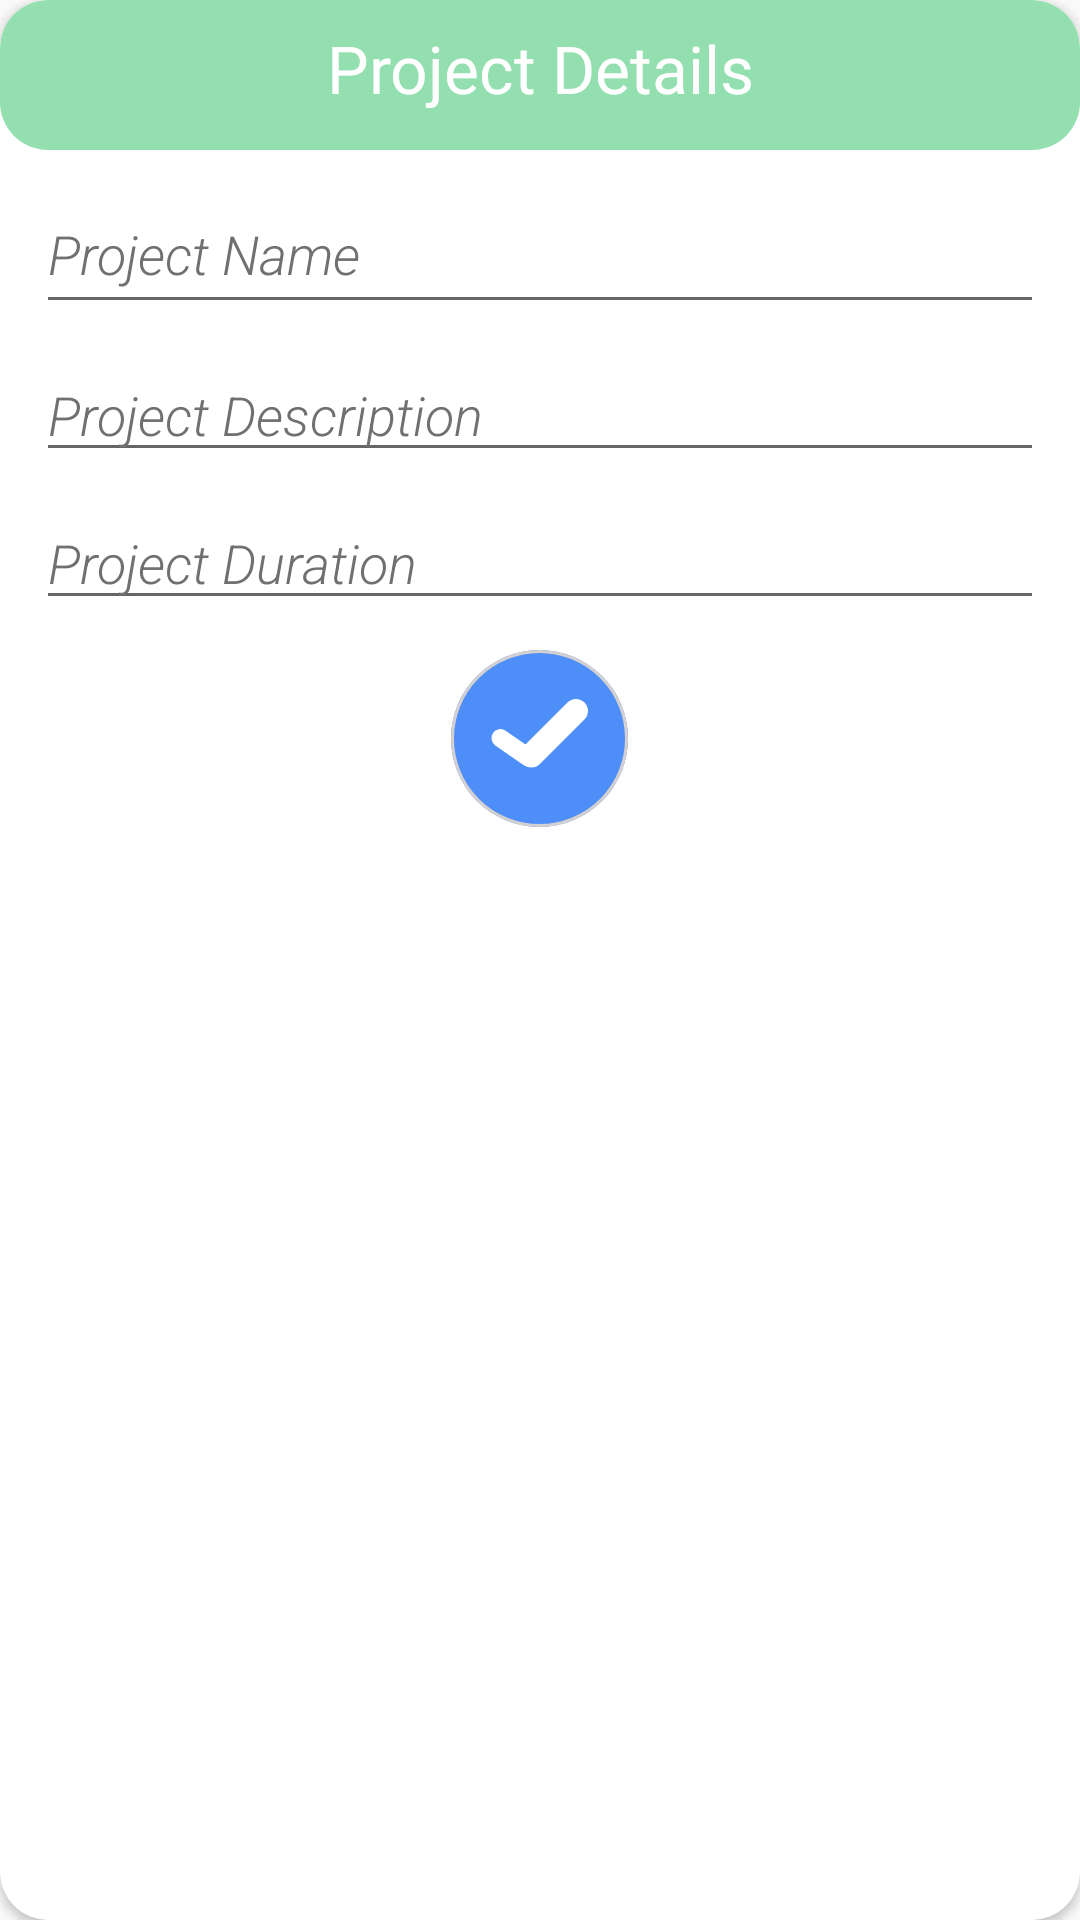

Android layout source for this screen:
<!-- AndroidManifest.xml: application theme AppTheme -->
<!-- res/layout/create_project_popup.xml -->
<?xml version="1.0" encoding="utf-8"?>
<androidx.cardview.widget.CardView
    xmlns:android="http://schemas.android.com/apk/res/android"
    xmlns:app="http://schemas.android.com/apk/res-auto"
    app:cardCornerRadius="16dp"
    android:layout_width="wrap_content"
    android:layout_height="wrap_content">

    <RelativeLayout
        android:layout_width="match_parent"
        android:layout_height="match_parent"
        >

        <TextView
            android:id="@+id/create_project_tv"
            android:fontFamily="@font/aero_matics_display_bold_italic"
            android:textSize="22sp"
            android:paddingTop="8dp"
            android:textColor="@android:color/white"
            android:background="@drawable/profile_list_shape"
            android:layout_width="match_parent"
            android:gravity="center_horizontal"
            android:layout_height="50dp"
            android:text="@string/Projects_details"/>

        <EditText
            android:id="@+id/et_project_name"
            android:layout_width="match_parent"
            android:layout_height="50dp"
            android:layout_below="@id/create_project_tv"
            android:autofillHints=""
            android:layout_marginHorizontal="12dp"
            android:layout_marginTop="8dp"
            android:fontFamily="sans-serif-light"
            android:textColorHint="#707070"
            android:textStyle="normal|italic"
            android:hint="@string/project_name"
            android:inputType="text" />

        <EditText
            android:id="@+id/et_description"
            android:layout_width="match_parent"
            android:layout_height="wrap_content"
            android:layout_below="@id/et_project_name"
            android:autofillHints=""
            android:layout_marginHorizontal="12dp"
            android:layout_marginTop="8dp"
            android:fontFamily="sans-serif-light"
            android:textColorHint="#707070"
            android:textStyle="normal|italic"
            android:hint="@string/project_description"
            android:inputType="text" />

        <EditText
            android:id="@+id/et_duration"
            android:layout_width="match_parent"
            android:layout_height="wrap_content"
            android:layout_below="@id/et_description"
            android:autofillHints=""
            android:layout_marginHorizontal="12dp"
            android:layout_marginTop="8dp"
            android:fontFamily="sans-serif-light"
            android:textColorHint="#707070"
            android:textStyle="normal|italic"
            android:hint="@string/project_duration"
            android:inputType="number" />



        <ImageButton
            android:id="@+id/save_project_iv"
            android:layout_below="@id/et_duration"
            android:layout_centerHorizontal="true"
            android:src="@drawable/ic_group"
            android:backgroundTint="@android:color/white"
            android:layout_width="wrap_content"
            android:layout_height="wrap_content"/>

    </RelativeLayout>
</androidx.cardview.widget.CardView>
<!-- resources referenced by this layout -->
<resources>
  <!-- drawable ic_group (drawable) -->
  <vector android:autoMirrored="true" android:height="78dp"
      android:viewportHeight="78" android:viewportWidth="77"
      android:width="77dp" xmlns:android="http://schemas.android.com/apk/res/android">
      <path android:fillColor="#4e8ef9"
          android:pathData="M38.5,29.5m-29.5,0a29.5,29.5 0,1 1,59 0a29.5,29.5 0,1 1,-59 0"
          android:strokeColor="#00000000" android:strokeWidth="1"/>
      <path android:fillColor="#00000000"
          android:pathData="M38.5,29.5m-29,0a29,29 0,1 1,58 0a29,29 0,1 1,-58 0"
          android:strokeColor="#d5d0d0" android:strokeWidth="1"/>
      <path android:fillColor="#fff"
          android:pathData="M53.4854,17.5144L53.4854,17.5144A4,4 62.4122,0 1,53.4854 23.1713L38.6362,38.0205A4,4 0,0 1,32.9793 38.0205L32.9793,38.0205A4,4 0,0 1,32.9793 32.3637L47.8286,17.5144A4,4 62.4122,0 1,53.4854 17.5144z"
          android:strokeColor="#00000000" android:strokeWidth="1"/>
      <path android:fillColor="#00000000"
          android:pathData="M53.1319,17.868L53.1319,17.868A3.5,3.5 0,0 1,53.1319 22.8177L38.2826,37.667A3.5,3.5 0,0 1,33.3329 37.667L33.3329,37.667A3.5,3.5 0,0 1,33.3329 32.7172L48.1821,17.868A3.5,3.5 0,0 1,53.1319 17.868z"
          android:strokeColor="#00707070" android:strokeWidth="1"/>
      <path android:fillColor="#fff"
          android:pathData="M36.962,37.375L36.962,37.375A3.0004,3.0004 78.8678,0 1,32.783 38.11L23.774,31.796A3.0004,3.0004 78.8678,0 1,23.039 27.617L23.039,27.617A3.0004,3.0004 78.8678,0 1,27.218 26.882L36.227,33.196A3.0004,3.0004 78.8678,0 1,36.962 37.375z"
          android:strokeColor="#00000000" android:strokeWidth="1"/>
      <path android:fillColor="#00000000"
          android:pathData="M36.5525,37.088L36.5525,37.088A2.5003,2.5003 80.7596,0 1,33.07 37.7005L24.061,31.3865A2.5003,2.5003 79.2742,0 1,23.4485 27.904L23.4485,27.904A2.5003,2.5003 79.2742,0 1,26.931 27.2915L35.94,33.6055A2.5003,2.5003 80.7596,0 1,36.5525 37.088z"
          android:strokeColor="#00707070" android:strokeWidth="1"/>
  </vector>
  <!-- drawable profile_list_shape (drawable) -->
  <?xml version="1.0" encoding="utf-8"?>
  <shape xmlns:android="http://schemas.android.com/apk/res/android"
      android:shape="rectangle">
      <corners
          android:radius="16dp"/>
      <solid
          android:color="#93DFAF"/>
  
  </shape>
  <string name="Projects_details">Project Details</string>
  <string name="project_description">Project Description</string>
  <string name="project_duration">Project Duration</string>
  <string name="project_name">Project Name</string>
  <style name="AppTheme" parent="Theme.AppCompat.Light.NoActionBar">
          
          <item name="colorPrimary">@color/colorPrimary</item>
          <item name="colorPrimaryDark">@color/colorPrimaryDark</item>
          <item name="colorAccent">@color/colorAccent</item>
          <item name="drawerArrowStyle">@style/DrawerIcon</item>
          <item name="android:listDivider">@android:color/transparent</item>
          <item name="windowActionBar">false</item>
          <item name="windowNoTitle">true</item>
      </style>
  <color name="colorPrimary">#0A5F4C</color>
  <color name="colorPrimaryDark">#36826F</color>
  <color name="colorAccent">#48C7A8</color>
  <style name="DrawerIcon" parent="Widget.AppCompat.DrawerArrowToggle">
          <item name="color">#AE000000</item>
      </style>
</resources>
